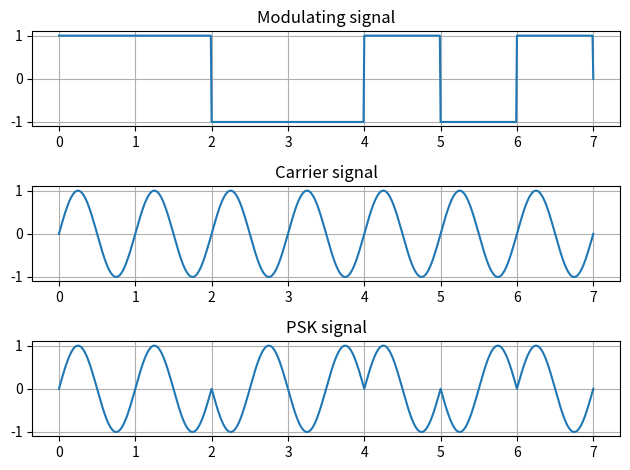

The matplotlib source for this figure:
#importación de librerias
import numpy as np
import matplotlib.pyplot as plt
bits=[1, 1, 0, 0, 1, 0, 1]#bits de entrada
n=len(bits)#extraemos el tamaño del vector de bits
t=np.arange(0,n+0.01,0.01)#vector de tiempo
b_p=np.zeros(n)#pre- alojamos las variables
bw=np.zeros(100*(n)+1)#pre-alojamos las variables
for i in range(0,n):
    if bits[i]==0:#modulación bpsk
        b_p[i]=-1
    else:
        b_p[i]=1
    for j in range(10*i,10*(i+1)+1,1):
        bw[i*100:(i+1)*100]=b_p[i]#Igualamos cada segundo del tiempo a su equivalente: 1 y -1
sint=np.sin(2*np.pi*t)#Creamos nuestra moduladora de 1Hz
st=bw*sint#Multiplicamos el seno por cada valor(1 y -1), de modo que se invierte la fase
fig, (ax1, ax2, ax3) = plt.subplots(3)#Creamos los subplots
#Se plotea
ax1.plot(t,bw)
ax2.plot(t,sint)
ax3.plot(t,st)
ax1.title.set_text('Modulating signal')
ax2.title.set_text('Carrier signal')
ax3.title.set_text('PSK signal')
ax1.grid(True, which='both')#activar la grilla
ax2.grid(True, which='both')#activar la grilla
ax3.grid(True, which='both')#activar la grilla
plt.tight_layout()
plt.show()